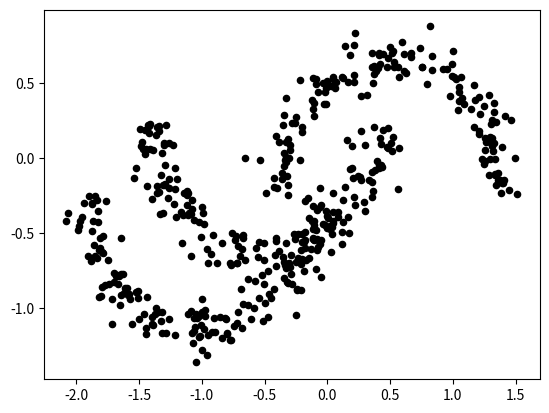
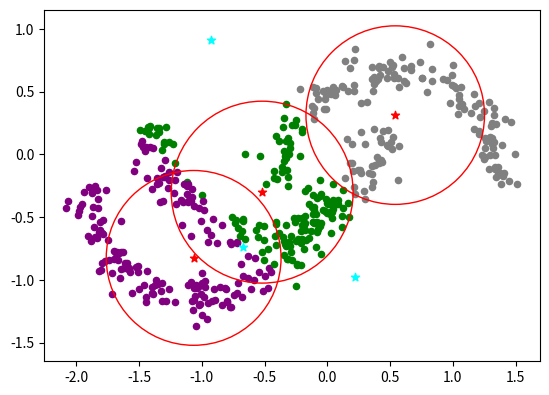
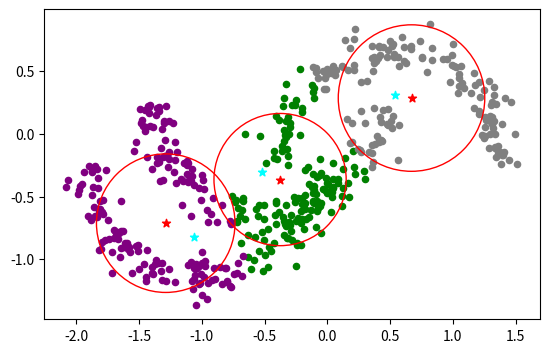
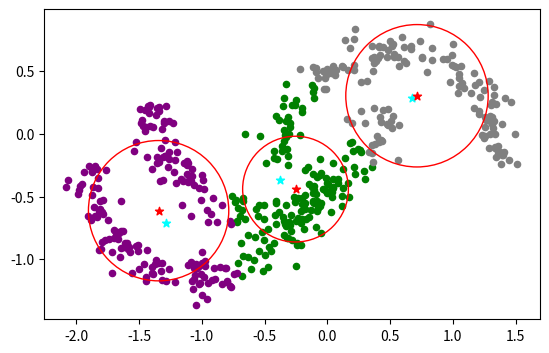
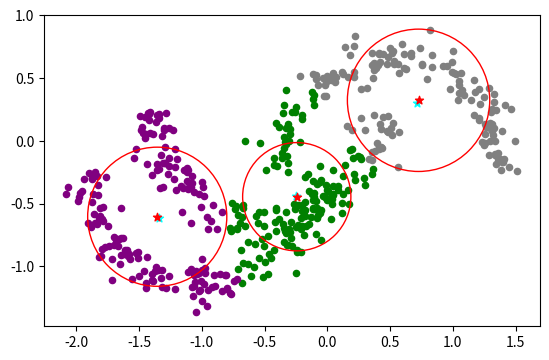

These figures' Python source, in order:
import matplotlib.pyplot as plt
from random import normalvariate, random
from math import sqrt, sin, cos

POINT_NUM = 500
CLUST_NUM = 3
EPSILON = 0.1
K_FACTOR = 1

def dataIsland(A, N):
    for i in range(N):
        p = random()

        if p < 0.33:
            A[i].clustNum = 0
            A[i].x = normalvariate(-1.0, 0.5)
            A[i].y = normalvariate(0.0, 0.1)
        elif p < 0.66:
            A[i].clustNum = 1
            A[i].x = normalvariate(1.0, 0.3)
            A[i].y = normalvariate(0.0, 0.1)
        else: 
            A[i].clustNum = 2
            A[i].x = normalvariate(3.0, 0.1)
            A[i].y = normalvariate(-1.0, 0.2)

def dataMoons(A, N):
    for i in range(N):
        f = 3.14 * random()
        r = 0.2 * normalvariate(0.0, 0.4) + 0.9
        p = random()
        
        if p < 0.33:
            A[i].clustNum = 0
            A[i].x = 0.5 + r * cos(f)
            A[i].y = -0.25 + r * sin(f)
        elif p < 0.66:
            A[i].clustNum = 1
            A[i].x = -0.5 + r * cos(f)
            A[i].y = 0.25 - r * sin(f)
        else:
            A[i].clustNum = 2
            A[i].x = -1.0 + r * cos(f)
            A[i].y = -0.25 - r * sin(f)


def dataEllipses(A, N):
    for i in range(N):
        p = random()
        
        a, b = 1.5, 0.4 
        if p < 0.33:
            A[i].clustNum = 0
            angle = 0
            xx = normalvariate(0, a*0.8)
            yy = normalvariate(0, b*0.8)
            A[i].x = -2.0 + xx * cos(angle) - yy * sin(angle)
            A[i].y = 0.0 + xx * sin(angle) + yy * cos(angle)
        elif p < 0.66:
            A[i].clustNum = 1
            angle = 90 * 3.14/180
            xx = normalvariate(0, a*0.8)
            yy = normalvariate(0, b*0.8)
            A[i].x = 2.0 + xx * cos(angle) - yy * sin(angle)
            A[i].y = 0.0 + xx * sin(angle) + yy * cos(angle)
        else:
            A[i].clustNum = 2
            angle = 45 * 3.14/180
            xx = normalvariate(0, a*0.8)
            yy = normalvariate(0, b*0.8)
            A[i].x = 0.0 + xx * cos(angle) - yy * sin(angle)
            A[i].y = 2.0 + xx * sin(angle) + yy * cos(angle)

class point2D:
    def __init__(self, cl, x, y):
        self.clustNum = cl
        self.x = x
        self.y = y

    def EuclideanDist(self, p):
        return sqrt((self.x - p.x)*(self.x - p.x) + (self.y - p.y)*(self.y - p.y))

class cluster2D(point2D):
    def __init__(self, cl, x, y):
        super().__init__(cl, x, y)
        self.num = 0
        self.radius = 1

    def evalCenter(self, P):
        self.num = 0
        self.x = 0.0
        self.y = 0.0
        for p in P:
            if p.clustNum == self.clustNum:
                self.num += 1
                self.x += p.x
                self.y += p.y
        if self.num > 0:
            self.x /= self.num
            self.y /= self.num

    def evalRadius(self, P):
        sigma = 0

        for p in P:
            if p.clustNum == self.clustNum:
                sigma += (self.x - p.x) * (self.x - p.x) + (self.y - p.y) * (self.y - p.y)

        if self.num > 0:
            self.radius = sqrt(K_FACTOR * (sigma / self.num))

    def containPoint(self, p):
        return ((p.x - self.x) * (p.x - self.x) + (p.y - self.y) * (p.y - self.y)) / (self.radius * self.radius) <= 1

Cl = [cluster2D(i, 2.0*random()-1.0, 2.0*random()-1.0) for i in range(CLUST_NUM)]

PP = [point2D(CLUST_NUM, 0.0, 0.0) for _ in range(POINT_NUM)]

#dataIsland(PP, POINT_NUM)
dataMoons(PP, POINT_NUM)
#dataEllipses(PP, POINT_NUM) 

for p in PP: plt.scatter(p.x, p.y, c="black", s=20) # Source data  
plt.show()

colors = ["gray", "green", "purple"]
iterNum = 0
alpha = 0

while (1):
    alpha = 0
    iterNum += 1
    CC = [point2D(i, Cl[i].x, Cl[i].y) for i in range(CLUST_NUM)]

    for cl in Cl:
        cl.evalCenter(PP)
        cl.evalRadius(PP)

    plt.gca().set_aspect('equal')
    
    for i in range(len(PP)):
        p = PP[i]

        minDist = float("inf")
        cln = None
        
        for k in range(CLUST_NUM): 
            dist = Cl[k].EuclideanDist(p)
            if dist < minDist:
                minDist = dist
                cln = k
        
        p.clustNum = cln

        plt.scatter(p.x, p.y, color=colors[p.clustNum] if p.clustNum is not None else "black", s=20)

    for cl in Cl:
            circle = plt.Circle((cl.x, cl.y), cl.radius, color="red", fill=False)
            plt.gca().add_patch(circle)
            plt.scatter(CC[cl.clustNum].x, CC[cl.clustNum].y, c="cyan", marker="*") # old
            plt.scatter(cl.x, cl.y, color="red", marker="*") # new
    plt.show()

    err = sum(Cl[i].EuclideanDist(CC[i]) for i in range(CLUST_NUM))
    if (err) < EPSILON: break

print(f"Iteration number: {iterNum}")
print(f"Alpha: {alpha / POINT_NUM}")
